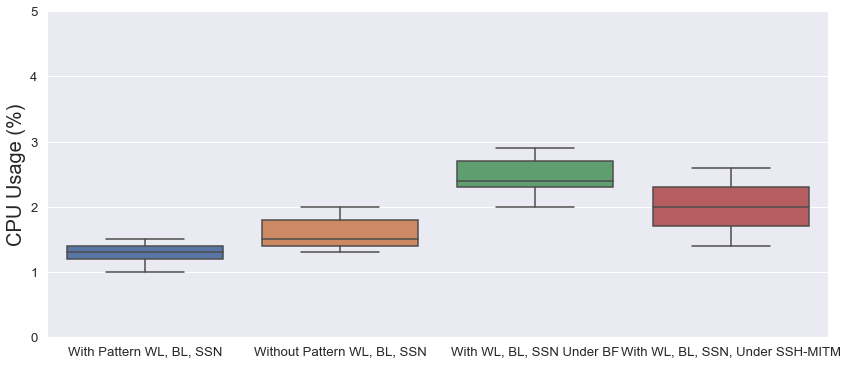

Values plotted in this chart, from the file beside it:
With Pattern WL, BL, SSN, Without Pattern WL, BL, SSN, With WL, BL, SSN under BF, With WL, BL, SSN, under SSH-MITM
1.2, 1.5, 2.3, 1.8
1.4, 1.3, 2.2, 1.7
1, 1.3, 6.1, 18
1.1, 1.4, 2.7, 1.5
1.2, 1.9, 2.7, 2
1.4, 1.6, 2.8, 2.1
1.1, 1.4, 2.1, 1.9
1.3, 1.8, 2.4, 1.7
1.4, 1.4, 2.9, 1.4
1.5, 1.5, 2.3, 2.3
1.3, 1.7, 2, 1.6
1.4, 1.8, 2.4, 2.2
1.2, 1.4, 2.7, 2.6
1.2, 2, 2.4, 2.3
1.3, 1.8, 2.3, 2.5
